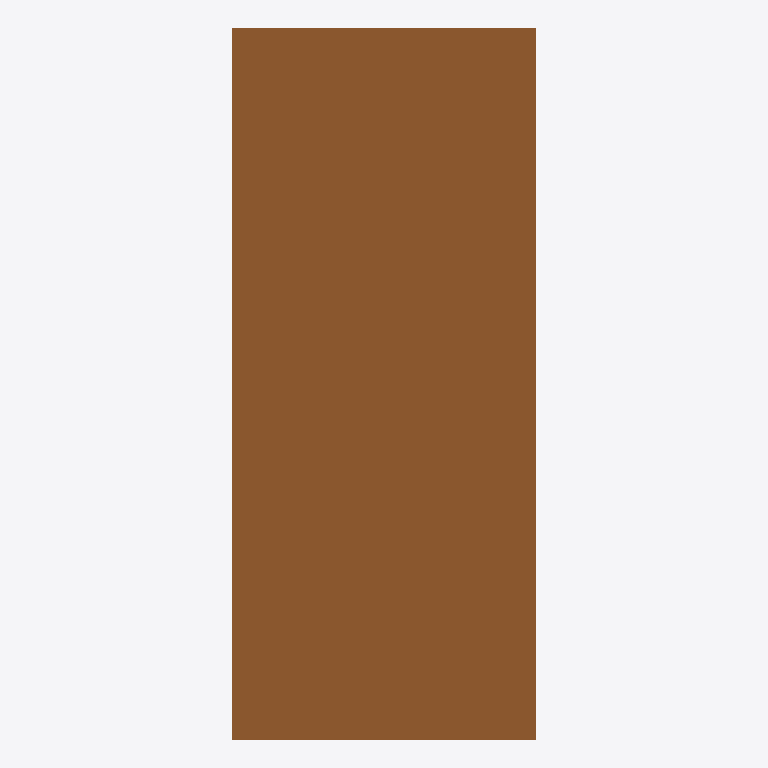
Plan cut of the same IFC building model at storey 'Storey' (level 0.00 m, cut at 1.40 m), seen from above with north up, elements coloured by IFC class: 1 door (brown). No cut surface shows.
Extent 0.9 m × 2.1 m × 0.2 m (x, y, z). Storeys (1): Storey at 0.00 m. Elements (1): 1 IfcDoor.

HEADER;
FILE_DESCRIPTION(('ViewDefinition [CoordinationView]'),'2;1');
FILE_NAME('','2026-06-26T14:28:33',(''),(''),'IfcOpenShell 0.8.5-1c5b825','IfcOpenShell 0.8.5-1c5b825','');
FILE_SCHEMA(('IFC4'));
ENDSEC;
DATA;
#17=IFCPROJECT('3C$bShX_146h5d0W4HmgoO',#16,'FormX Door Golden Templates v2',$,$,$,$,(#10),#5);
#23=IFCSITE('1rqYQ9YwjBPvs6H08QpKG8',#16,'Site',$,$,#22,$,$,.ELEMENT.,$,$,$,$,$);
#29=IFCBUILDING('08pz$exe9B98Q9wWyHhL3Y',#16,'Building',$,$,#28,$,$,.ELEMENT.,$,$,$);
#35=IFCBUILDINGSTOREY('0_jtnzAZn0RwmLthXDldx4',#16,'Storey',$,$,#34,$,$,.ELEMENT.,$);
#127=IFCDOOR('0LgQNm4x58SQ41jcej2Ug0',#16,'DOOR_POCKET','Pocket door — single leaf sliding into the wall (no exposed track)',$,#126,#118,$,2100.0,900.0,.DOOR.,.SLIDING_TO_LEFT.,$);
ENDSEC;
